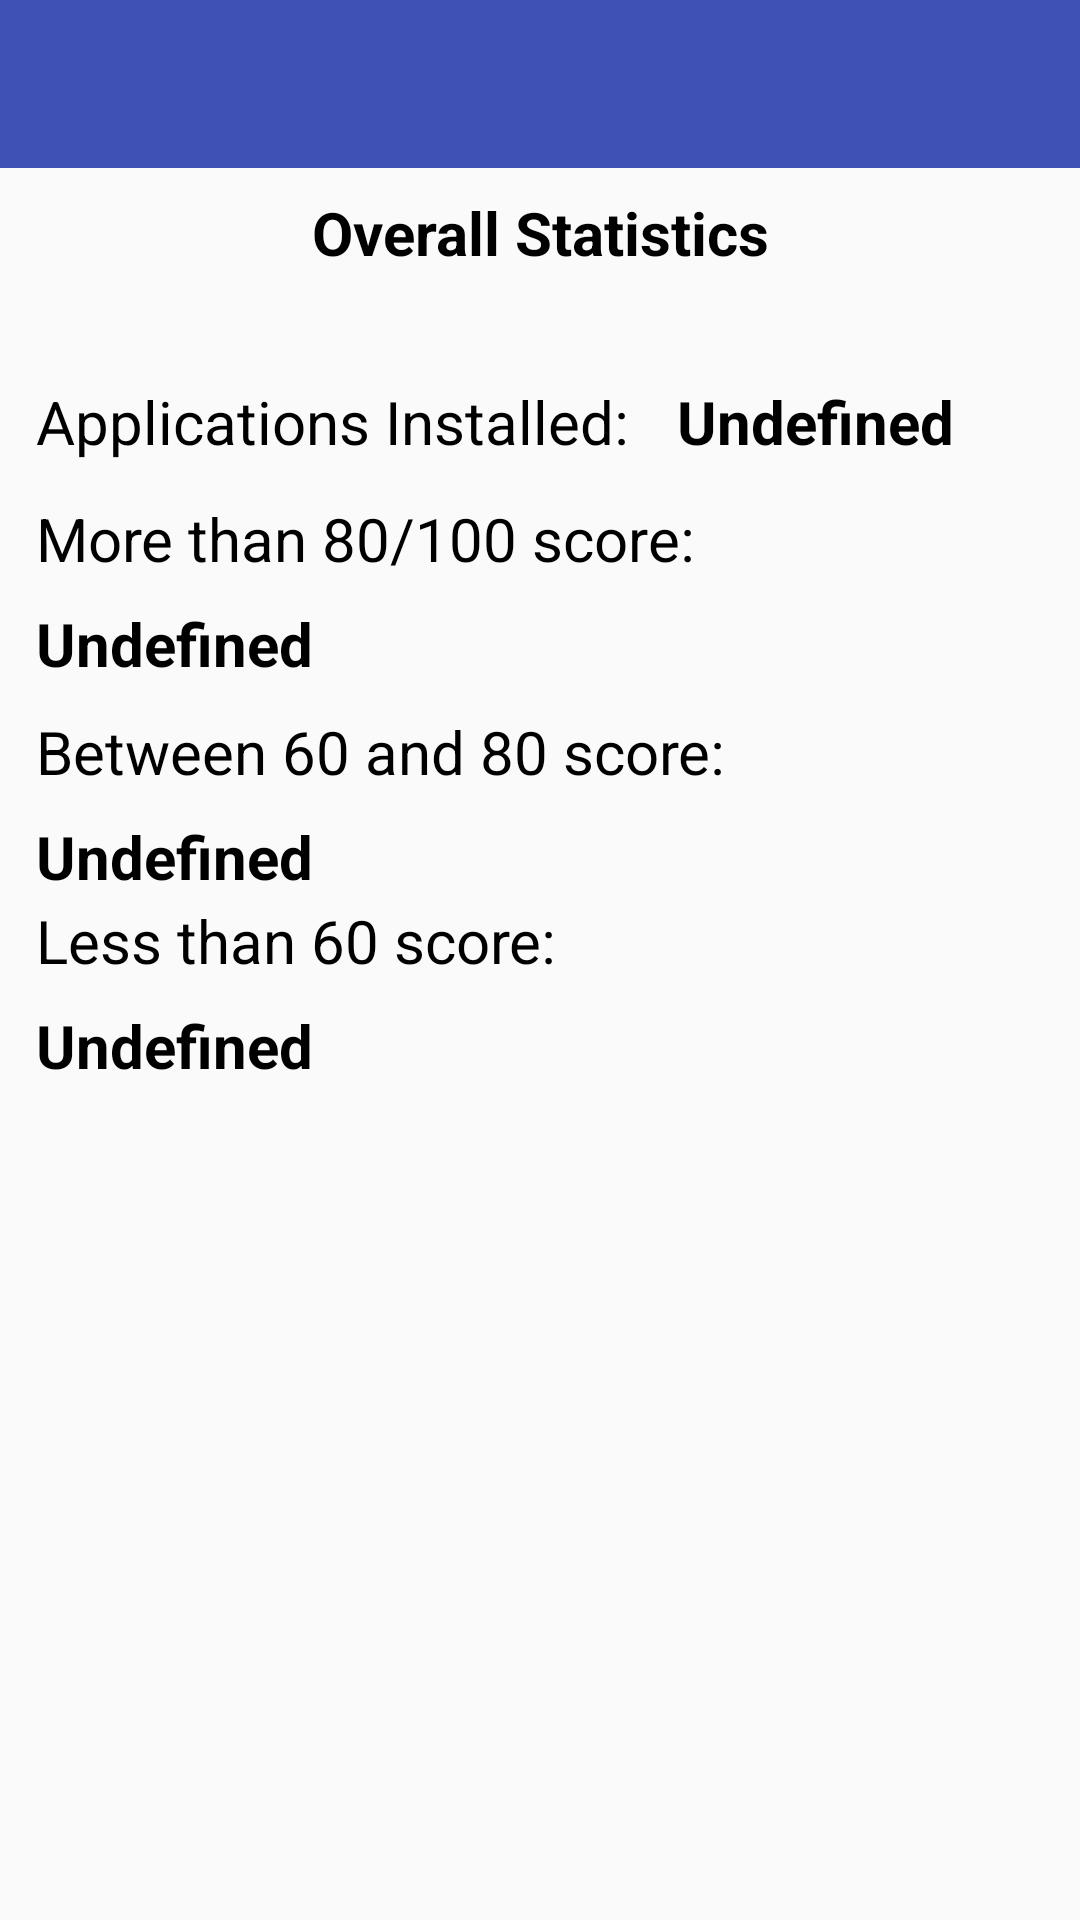

Reconstruct the res/layout file that produces this screen, plus the resources it refers to.
<!-- AndroidManifest.xml: application theme AppTheme -->
<!-- res/layout/overview.xml -->
<?xml version="1.0" encoding="utf-8"?>
<androidx.constraintlayout.widget.ConstraintLayout xmlns:android="http://schemas.android.com/apk/res/android"
    xmlns:app="http://schemas.android.com/apk/res-auto"
    android:layout_width="match_parent"
    android:layout_height="match_parent">

    <include
        android:id="@+id/toolbar"
        layout="@layout/toolbar" />

    <TextView
        android:id="@+id/apps_with_high_rating_label"
        style="@style/AppDescription"
        android:layout_width="wrap_content"
        android:layout_height="wrap_content"
        android:layout_marginStart="12dp"
        android:layout_marginTop="12dp"
        android:text="@string/apps_with_high_score"
        app:layout_constraintStart_toStartOf="parent"
        app:layout_constraintTop_toBottomOf="@+id/applications_installed_label" />

    <TextView
        android:id="@+id/applications_installed_label"
        style="@style/AppDescription"
        android:layout_width="wrap_content"
        android:layout_height="wrap_content"
        android:layout_marginStart="12dp"
        android:layout_marginTop="36dp"
        android:text="@string/applications_installed_amount"
        app:layout_constraintStart_toStartOf="parent"
        app:layout_constraintTop_toBottomOf="@+id/overall_statystics" />

    <TextView
        android:id="@+id/apps_with_low_rating_label"
        style="@style/AppDescription"
        android:layout_width="wrap_content"
        android:layout_height="wrap_content"
        android:layout_marginStart="12dp"
        android:layout_marginTop="36dp"
        android:text="@string/apps_with_low_score"
        app:layout_constraintStart_toStartOf="parent"
        app:layout_constraintTop_toBottomOf="@+id/apps_with_middle_rating_label" />

    <TextView
        android:id="@+id/apps_with_high_rating"
        style="@style/AppDescription"
        android:layout_width="wrap_content"
        android:layout_height="wrap_content"
        android:layout_marginStart="12dp"
        android:layout_marginTop="8dp"
        android:text="@string/undefined"
        android:textStyle="bold"
        app:layout_constraintStart_toStartOf="parent"
        app:layout_constraintTop_toBottomOf="@+id/apps_with_high_rating_label" />

    <TextView
        android:id="@+id/applications_installed"
        style="@style/AppDescription"
        android:layout_width="wrap_content"
        android:layout_height="wrap_content"
        android:layout_marginStart="16dp"
        android:layout_marginTop="36dp"
        android:text="@string/undefined"
        android:textStyle="bold"
        app:layout_constraintStart_toEndOf="@+id/applications_installed_label"
        app:layout_constraintTop_toBottomOf="@+id/overall_statystics" />

    <TextView
        android:id="@+id/apps_with_middle_rating_label"
        style="@style/AppDescription"
        android:layout_width="wrap_content"
        android:layout_height="wrap_content"
        android:layout_marginStart="12dp"
        android:layout_marginTop="44dp"
        android:text="@string/apps_with_middle_score"
        app:layout_constraintStart_toStartOf="parent"
        app:layout_constraintTop_toBottomOf="@+id/apps_with_high_rating_label" />

    <TextView
        android:id="@+id/apps_with_middle_rating"
        style="@style/AppDescription"
        android:layout_width="wrap_content"
        android:layout_height="wrap_content"
        android:layout_marginStart="12dp"
        android:layout_marginTop="8dp"
        android:text="@string/undefined"
        android:textStyle="bold"
        app:layout_constraintStart_toStartOf="parent"
        app:layout_constraintTop_toBottomOf="@+id/apps_with_middle_rating_label" />

    <TextView
        android:id="@+id/overall_statystics"
        style="@style/AppDescriptionBig"
        android:layout_width="wrap_content"
        android:layout_height="wrap_content"
        android:layout_marginTop="8dp"
        android:text="@string/overall_statistics"
        android:textSize="20sp"
        android:textStyle="bold"
        app:layout_constraintEnd_toEndOf="parent"
        app:layout_constraintStart_toStartOf="parent"
        app:layout_constraintTop_toBottomOf="@+id/toolbar" />

    <TextView
        android:id="@+id/apps_with_low_rating"
        style="@style/AppDescription"
        android:layout_width="wrap_content"
        android:layout_height="wrap_content"
        android:layout_marginStart="12dp"
        android:layout_marginTop="8dp"
        android:text="@string/undefined"
        android:textStyle="bold"
        app:layout_constraintStart_toStartOf="parent"
        app:layout_constraintTop_toBottomOf="@+id/apps_with_low_rating_label" />
</androidx.constraintlayout.widget.ConstraintLayout>
<!-- res/layout/toolbar.xml (included above) -->
<?xml version="1.0" encoding="utf-8"?>
<androidx.appcompat.widget.Toolbar xmlns:android="http://schemas.android.com/apk/res/android"
    xmlns:app="http://schemas.android.com/apk/res-auto"
    android:layout_width="match_parent"
    android:layout_height="wrap_content"
    android:background="@color/colorPrimary"
    android:theme="@style/AppTheme.ActionBar"
    app:popupTheme="@style/ThemeOverlay.AppCompat.Light"
    app:titleTextColor="@color/white">

</androidx.appcompat.widget.Toolbar>
<!-- resources referenced by this layout -->
<resources>
  <color name="colorPrimary">#3F51B5</color>
  <color name="white">#ffffff</color>
  <string name="applications_installed_amount">Applications Installed: </string>
  <string name="apps_with_high_score">More than 80/100 score: </string>
  <string name="apps_with_low_score">Less than 60 score: </string>
  <string name="apps_with_middle_score">Between 60 and 80 score: </string>
  <string name="overall_statistics">Overall Statistics</string>
  <string name="undefined">Undefined</string>
  <style name="AppDescription">
  
          <item name="android:textColor">@android:color/black</item>
          <item name="android:textSize">20sp</item>
  
      </style>
  <style name="AppDescriptionBig">
  
          <item name="android:textColor">@android:color/black</item>
          <item name="android:textSize">25sp</item>
  
      </style>
  <style name="AppTheme" parent="Theme.AppCompat.Light.DarkActionBar">
          
          <item name="colorPrimary">@color/colorPrimary</item>
          <item name="colorPrimaryDark">@color/colorPrimaryDark</item>
          <item name="colorAccent">@color/colorAccent</item>
          <item name="preferenceTheme">@style/PreferenceThemeOverlay</item>
          <item name="windowActionBar">false</item>
          <item name="windowNoTitle">true</item>
      </style>
  <color name="colorPrimaryDark">#303F9F</color>
  <color name="colorAccent">#FF4081</color>
</resources>
